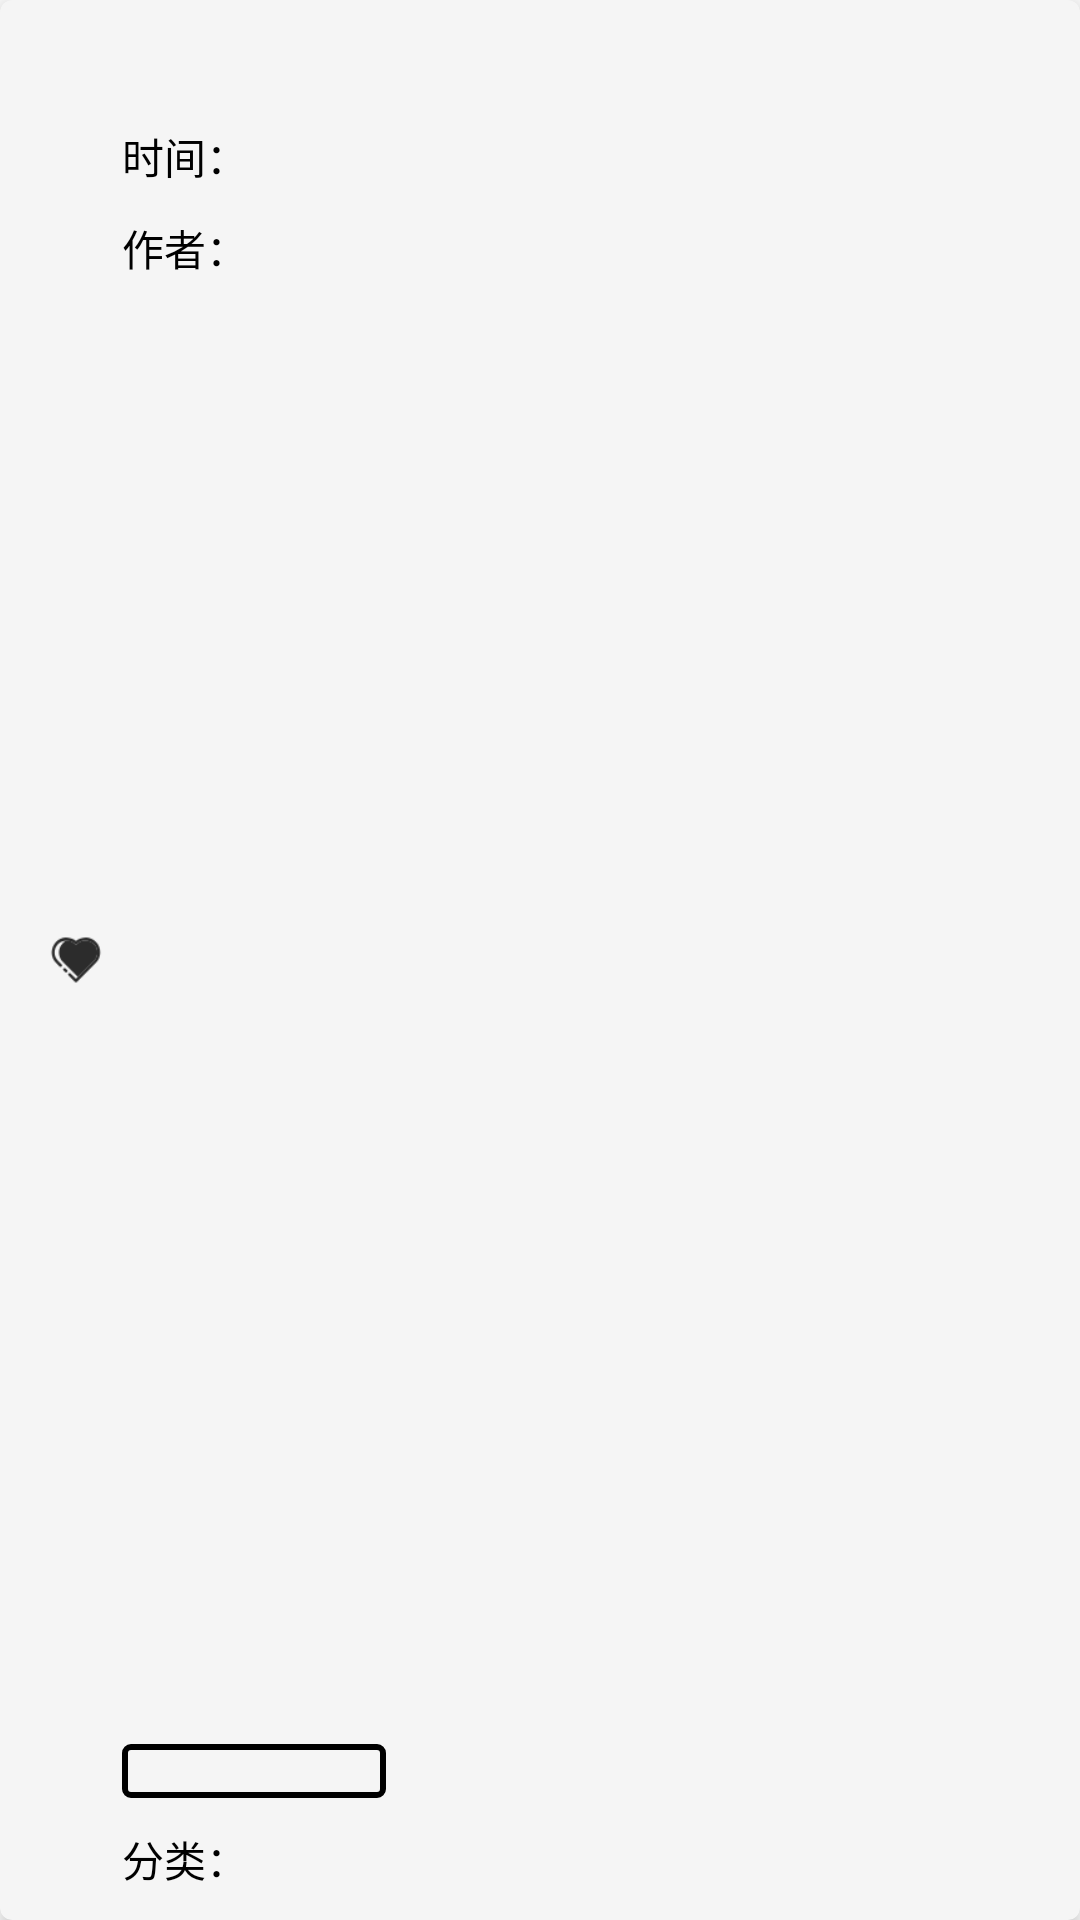

Reconstruct the res/layout file that produces this screen, plus the resources it refers to.
<!-- AndroidManifest.xml: application theme ProjectThemeWithStatusBar -->
<!-- res/layout/article_item_layout.xml -->
<?xml version="1.0" encoding="utf-8"?>
<android.support.v7.widget.CardView xmlns:android="http://schemas.android.com/apk/res/android"
    android:layout_width="match_parent"
    android:layout_height="200dp"
    xmlns:app="http://schemas.android.com/apk/res-auto"
    android:layout_margin="8dp"
    app:contentPadding="10dp"
    app:cardCornerRadius="4dp"
    app:cardElevation="4dp"
    app:cardMaxElevation="2.5dp"
    app:cardBackgroundColor="@color/item_bg"
    android:focusable="true"
    android:clickable="true"
    android:foreground="?android:attr/selectableItemBackground"
    xmlns:tools="http://schemas.android.com/tools">
    <ImageView
        android:id="@+id/imgPic"
        android:layout_width="80dp"
        android:layout_height="match_parent"
        android:layout_margin="15dp"
        android:layout_marginEnd="0dp"
        android:padding="5dp"
        android:layout_gravity="center_vertical|end" />
    <LinearLayout
       android:layout_width="match_parent"
       android:layout_height="match_parent">
       <FrameLayout
           android:layout_width="0dp"
           android:layout_height="match_parent"
           android:layout_weight="1">
           <ImageView
               android:id="@+id/article_status"
               android:layout_width="20dp"
               android:layout_height="20dp"
               android:layout_gravity="center"
               android:scaleType="fitCenter"
               android:src="@drawable/love_black"/>
       </FrameLayout>
       <LinearLayout
           android:id="@+id/article_details"
           android:layout_width="0dp"
           android:layout_height="match_parent"
           android:orientation="vertical"
           android:layout_weight="10">
           <TextView
               android:id="@+id/article_title_item"
               android:layout_width="match_parent"
               android:layout_height="wrap_content"
               android:textColor="@color/black"
               android:textSize="16sp"
               android:textStyle="bold"
               android:maxLines="3"
               tools:text="这是一个标题"/>
           <RelativeLayout
               android:layout_width="match_parent"
               android:layout_height="wrap_content"
               android:layout_gravity="bottom">
               <Button
                   android:id="@+id/article_tags_item"
                   android:layout_width="wrap_content"
                   android:layout_height="18dp"
                   android:layout_above="@id/category_occupy"
                   android:layout_alignParentStart="true"
                   android:layout_marginTop="10dp"
                   android:layout_marginEnd="10dp"
                   android:background="@drawable/article_item_btn"
                   style="@style/ArticleItemButtonTag"
                   android:visibility="visible"
                   tools:text="公众号"/>
               <TextView
                   android:id="@+id/author_occupy"
                   android:layout_width="wrap_content"
                   android:layout_height="wrap_content"
                   android:layout_marginTop="10dp"
                   android:layout_below="@+id/time_occupy"
                   android:text="@string/author"/>
               <TextView
                   android:id="@+id/author_item"
                   android:layout_width="wrap_content"
                   android:layout_height="wrap_content"
                   android:layout_marginTop="10dp"
                   android:layout_toEndOf="@id/author_occupy"
                   android:layout_alignBaseline="@+id/author_occupy"
                   tools:text="郭霖"/>
               <TextView
                   android:id="@+id/category_occupy"
                   android:layout_width="wrap_content"
                   android:layout_height="wrap_content"
                   android:layout_marginTop="10dp"
                   android:layout_alignParentStart="true"
                   android:layout_alignParentBottom="true"
                   android:text="@string/category"/>
               <TextView
                   android:id="@+id/article_category"
                   android:layout_width="wrap_content"
                   android:layout_height="wrap_content"
                   android:layout_marginTop="10dp"
                   android:layout_marginEnd="10dp"
                   android:layout_toEndOf="@+id/category_occupy"
                   android:layout_alignParentBottom="true"
                   android:textColor="@color/blue"
                   tools:text="项目"/>
               <TextView
                   android:id="@+id/time_occupy"
                   android:layout_width="wrap_content"
                   android:layout_height="wrap_content"
                   android:layout_marginTop="10dp"
                   android:layout_alignParentTop="true"
                   android:layout_alignParentStart="true"
                   android:layout_toEndOf="@+id/article_category"
                   android:text="@string/time" />
               <TextView
                   android:id="@+id/article_time"
                   android:layout_alignParentTop="true"
                   android:layout_toEndOf="@+id/time_occupy"
                   android:layout_width="wrap_content"
                   android:layout_height="wrap_content"
                   android:layout_marginTop="10dp"
                   tools:text="2019/01/20"/>
           </RelativeLayout>
       </LinearLayout>
   </LinearLayout>
</android.support.v7.widget.CardView>
<!-- resources referenced by this layout -->
<resources>
  <color name="black">#000000</color>
  <color name="blue">#FF0000FF</color>
  <color name="item_bg">#f5f5f5</color>
  <!-- drawable article_item_btn (drawable) -->
  <?xml version="1.0" encoding="utf-8"?>
  <ripple xmlns:android="http://schemas.android.com/apk/res/android"
      android:color="@color/article_mask">
      <item android:drawable="@drawable/article_item_general"/>
  </ripple>
  <!-- drawable love_black: png bitmap (drawable-xxhdpi, 1564 bytes) -->
  <string name="author">作者：</string>
  <string name="category">分类：</string>
  <string name="time">时间：</string>
  <style name="ArticleItemButtonTag" parent="Widget.AppCompat.Button">
          <item name="android:textColor">@color/red</item>
          <item name="android:background">@android:color/transparent</item>
          <item name="android:textSize">12sp</item>
      </style>
  <style name="ProjectThemeWithStatusBar" parent="AppTheme">
          <item name="windowActionBar">false</item>
          <item name="windowNoTitle">true</item>
          <item name="android:windowBackground">@color/white</item>
          <item name="android:textColor">@color/black</item>
      </style>
  <color name="article_mask">#50000000</color>
  <!-- drawable article_item_general (drawable) -->
  <shape xmlns:android="http://schemas.android.com/apk/res/android">
      <stroke android:color="@color/black" android:width="2dp"/>
      <corners android:radius="2dp"/>
  </shape>
  <color name="red">#eb0202</color>
  <style name="AppTheme" parent="Theme.AppCompat.DayNight.DarkActionBar">
          
          <item name="colorPrimary">@color/colorPrimary</item>
          <item name="colorPrimaryDark">@color/colorPrimaryDark</item>
          <item name="colorAccent">@color/colorAccent</item>
      </style>
  <color name="white">#ffffff</color>
  <color name="colorPrimary">#e8eced</color>
  <color name="colorPrimaryDark">#e8eced</color>
  <color name="colorAccent">#eb0202</color>
</resources>
